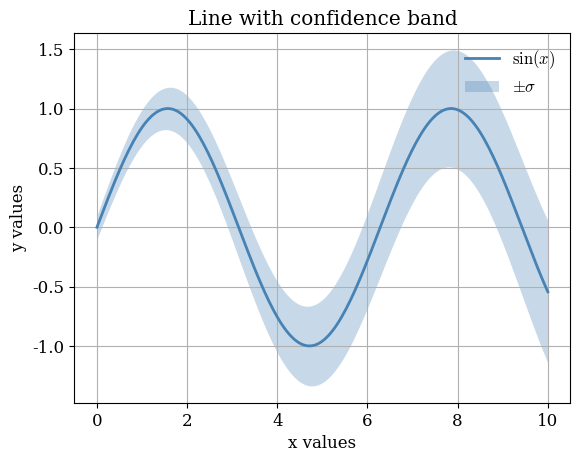

The matplotlib source for this figure:
import matplotlib.pyplot as plt
import numpy as np

plt.rcParams.update({
    'font.size': 12,
    'axes.grid': True,
    'font.family': 'serif',
    'mathtext.fontset': 'cm'
})

# sample on ploting a line with a shaded confidence band
x = np.linspace(0, 10, 200)
y = np.sin(x)
sd = 0.1 + 0.05 * x  # band half width, widening with x

fig, ax = plt.subplots()
ax.plot(x, y, color='steelblue', linewidth=2, label=r'$\sin(x)$')
ax.fill_between(x, y - sd, y + sd, color='steelblue', alpha=0.3, linewidth=0, label=r'$\pm\sigma$')

ax.set_title('Line with confidence band')
ax.set_xlabel('x values')
ax.set_ylabel('y values')
plt.legend(frameon=False, loc='upper right')
plt.show()
plt.close()
